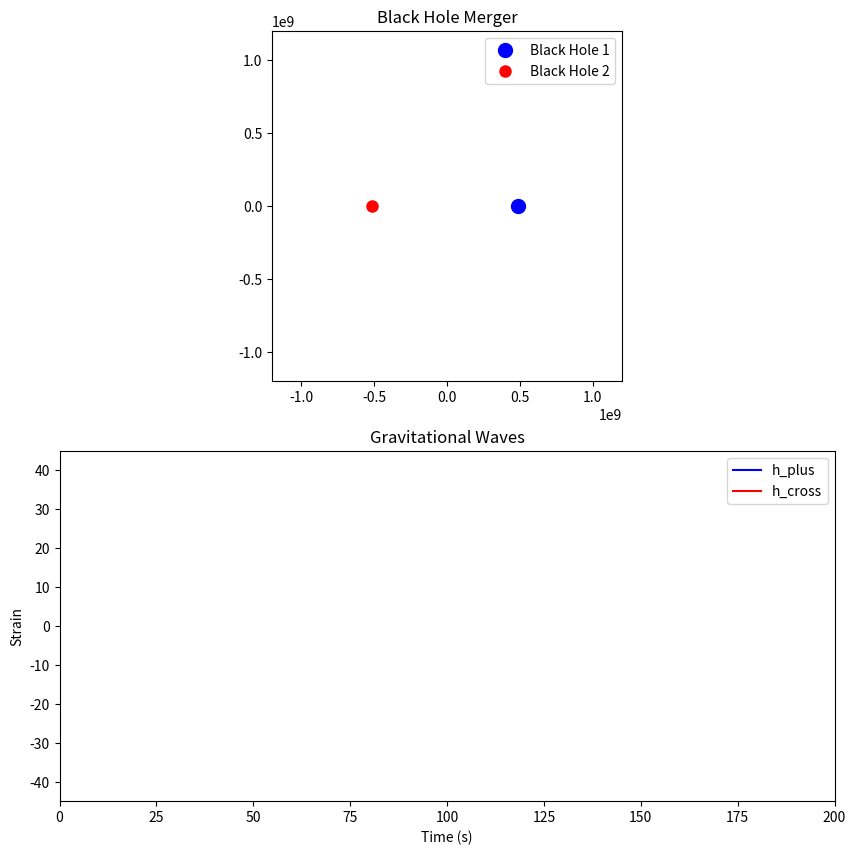

The matplotlib source for this figure: (Note: this script raises an exception after producing the figure.)
'''
Merge of two Black Holes and
the resulting gravitational waves

Neetre 2024
'''

import numpy as np
import matplotlib.pyplot as plt
from matplotlib.animation import FuncAnimation
from matplotlib import animation


# Const
G = 6.67430e-11
c = 299792458
M_s = 1.989e30

# BH param
M1 = 21 * M_s
M2 = 20 * M_s
initial_separation = 1e9 # m

# Tide param
t_max = 200
dt = 0.1

M_total = M1 + M2
Mu = (M1 * M2) / M_total


def orbital_freq(r):
    return np.sqrt(G * M_total / (r**3))


def gw_strain(t, r):
    omega = orbital_freq(r)
    h_plus = (4 * G**2 * Mu * M_total) / (c**4 * r) * (2 * np.cos(2 * omega * t))
    h_cross = (4 * G**2 * Mu * M_total) / (c**4 * r) * (2 * np.sin(2 * omega * t))
    return h_plus, h_cross


t = np.arange(0, t_max, dt)
r = np.zeros_like(t)
h_plus = np.zeros_like(t)
h_cross = np.zeros_like(t)

for i in range(len(t)):
    r[i] = max(initial_separation * (1 - t[i]/t_max)**0.25, 2*G*M_total/c**2)
    h_plus[i], h_cross[i] = gw_strain(t[i], r[i])
    

fig, (ax1, ax2) = plt.subplots(2, 1, figsize=(10, 10))

# Merge
scatter1, = ax1.plot([], [], 'bo', markersize=10, label='Black Hole 1')
scatter2, = ax1.plot([], [], 'ro', markersize=8, label='Black Hole 2')
ax1.set_xlim(-1.2*initial_separation, 1.2*initial_separation)
ax1.set_ylim(-1.2*initial_separation, 1.2*initial_separation)
ax1.set_aspect('equal')
ax1.set_title('Black Hole Merger')
ax1.legend()


# Waves
line_plus, = ax2.plot([], [], 'b-', label='h_plus')
line_cross, = ax2.plot([], [], 'r-', label='h_cross')
ax2.set_xlim(0, t_max)
ax2.set_ylim(-1.1*max(abs(h_plus.max()), abs(h_cross.max())), 1.1*max(abs(h_plus.max()), abs(h_cross.max())))
ax2.set_xlabel('Time (s)')
ax2.set_ylabel('Strain')
ax2.set_title('Gravitational Waves')
ax2.legend()


def animate(i):
    theta = orbital_freq(r[i]) * t[i]
    x1 = r[i] * np.cos(theta) * M2/ M_total
    y1 = r[i] * np.sin(theta) * M2/ M_total
    x2 = -r[i] * np.cos(theta) * M1/ M_total
    y2 = -r[i] * np.sin(theta) * M1/ M_total
    
    scatter1.set_data([x1], [y1])
    scatter2.set_data([x2], [y2])
    
    line_plus.set_data(t[:i], h_plus[:i])
    line_cross.set_data(t[:i], h_cross[:i])
    
    return scatter1, scatter2, line_plus, line_cross


def merge_bh():
    anim = FuncAnimation(fig, animate, frames=len(t), interval=50, blit=True)
    anim.save('../data/black_hole_merger.mp4', writer='ffmpeg', fps=60)
    anim.save('../data/black_hole_merger.gif', writer='pillow', fps=60)
    plt.tight_layout()
    plt.show()
    

if __name__ == "__main__":
    merge_bh()
